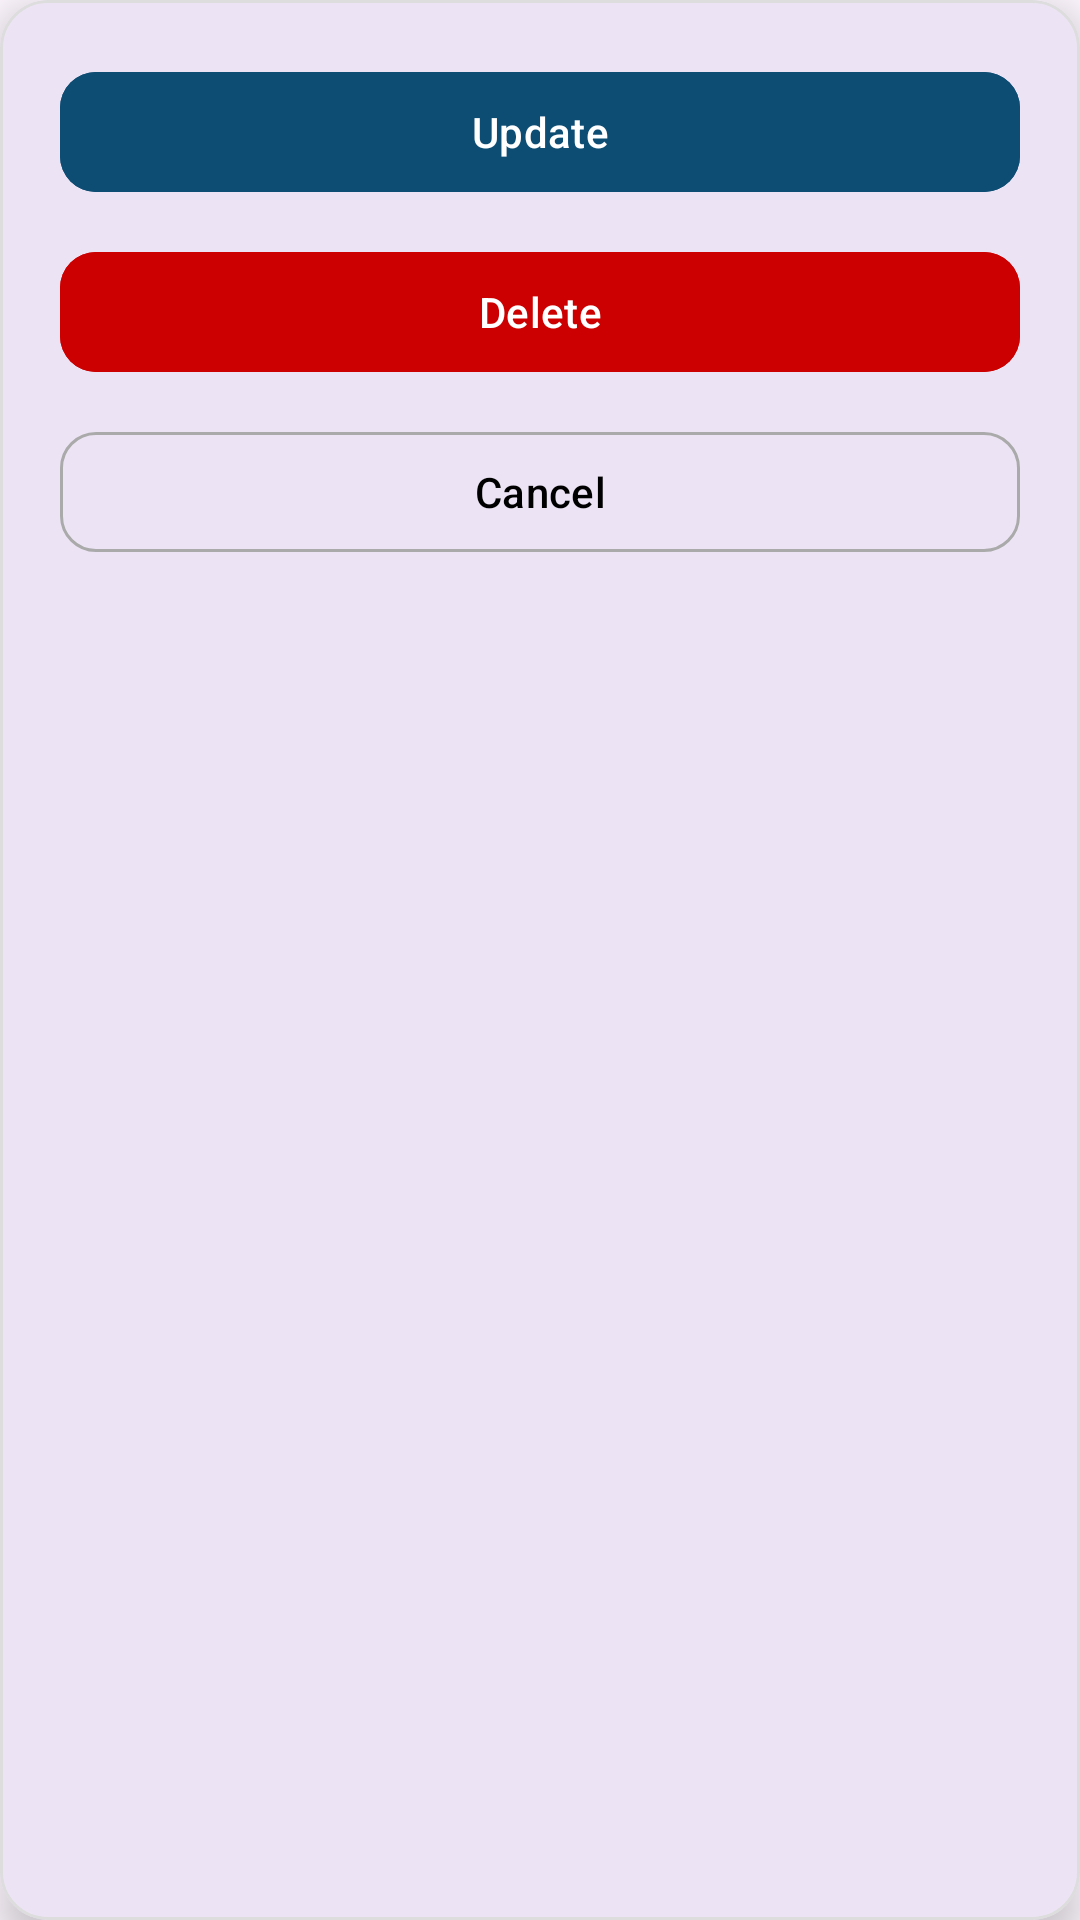

This screen was rendered from an Android layout file. Write that file and the resources it references.
<!-- AndroidManifest.xml: application theme Theme.ITE303_FinalProject -->
<!-- res/layout/bottom_sheet.xml -->
<?xml version="1.0" encoding="utf-8"?>
<com.google.android.material.card.MaterialCardView xmlns:android="http://schemas.android.com/apk/res/android"
    xmlns:app="http://schemas.android.com/apk/res-auto"
    android:layout_width="match_parent"
    android:layout_height="wrap_content"
    android:layout_margin="16dp"
    app:cardCornerRadius="16dp"
    app:cardElevation="8dp"
    app:strokeWidth="1dp"
    app:strokeColor="#DDDDDD">

    <LinearLayout
        android:layout_width="match_parent"
        android:layout_height="wrap_content"
        android:orientation="vertical"
        android:padding="20dp"
        android:background="@drawable/bottom_sheet">

        <com.google.android.material.button.MaterialButton
            android:id="@+id/btnUpdate"
            style="@style/Widget.Material3.Button"
            android:layout_width="match_parent"
            android:layout_height="wrap_content"
            android:text="Update"
            android:textAllCaps="false"
            app:cornerRadius="12dp"
            android:layout_marginBottom="12dp"
            android:backgroundTint="#0D4C73"
            android:textColor="@android:color/white" />

        <com.google.android.material.button.MaterialButton
            android:id="@+id/btnDelete"
            style="@style/Widget.Material3.Button"
            android:layout_width="match_parent"
            android:layout_height="wrap_content"
            android:text="Delete"
            android:textAllCaps="false"
            app:cornerRadius="12dp"
            android:layout_marginBottom="12dp"
            android:backgroundTint="@android:color/holo_red_dark"
            android:textColor="@android:color/white" />

        <com.google.android.material.button.MaterialButton
            android:id="@+id/btnCancel"
            style="@style/Widget.Material3.Button.OutlinedButton"
            android:layout_width="match_parent"
            android:layout_height="wrap_content"
            android:text="Cancel"
            android:textAllCaps="false"
            app:cornerRadius="12dp"
            app:strokeColor="@android:color/darker_gray"
            app:strokeWidth="1dp"
            android:textColor="@android:color/black" />
    </LinearLayout>
</com.google.android.material.card.MaterialCardView>
<!-- resources referenced by this layout -->
<resources>
  <style name="Theme.ITE303_FinalProject" parent="Base.Theme.ITE303_FinalProject" />
  <style name="Base.Theme.ITE303_FinalProject" parent="Theme.Material3.DayNight.NoActionBar">
          
          
      </style>
</resources>
